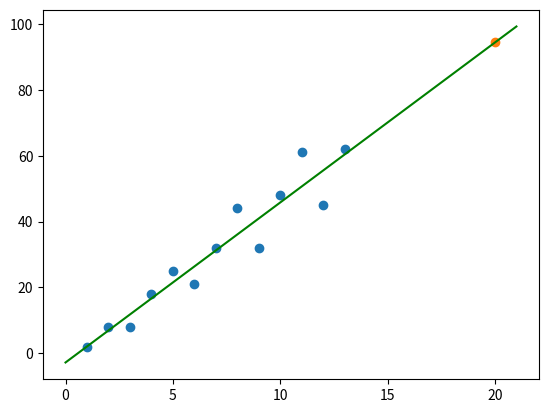

Here is the Python script that generated this plot:
import numpy as np
import matplotlib.pyplot as plt
from numpy import mean

# mean()=sum/n
x = np.array(range(1,14))
y = np.array([2,8,8,18,25,21,32,44,32,48,61,45,62])
#y=ax+b
# a = (mean(x)*mean(y)- mean(x*y)) / (mean(x)**2 - mean(x**2))
# b = mean(y) - a*mean(x) 
# print(a,b)
[a,b] = np.polyfit(x,y,1)
# print(a,b)
plt.scatter(x,y)
plt.plot([0,21],[b,21*a+b],'g')
plt.scatter(20,a*20+b)
plt.show()



# [a,b] = np.polyfit(x,y,1)
# print('a,b',a,b)
# plt.scatter(20,20*a+b,color='red')
